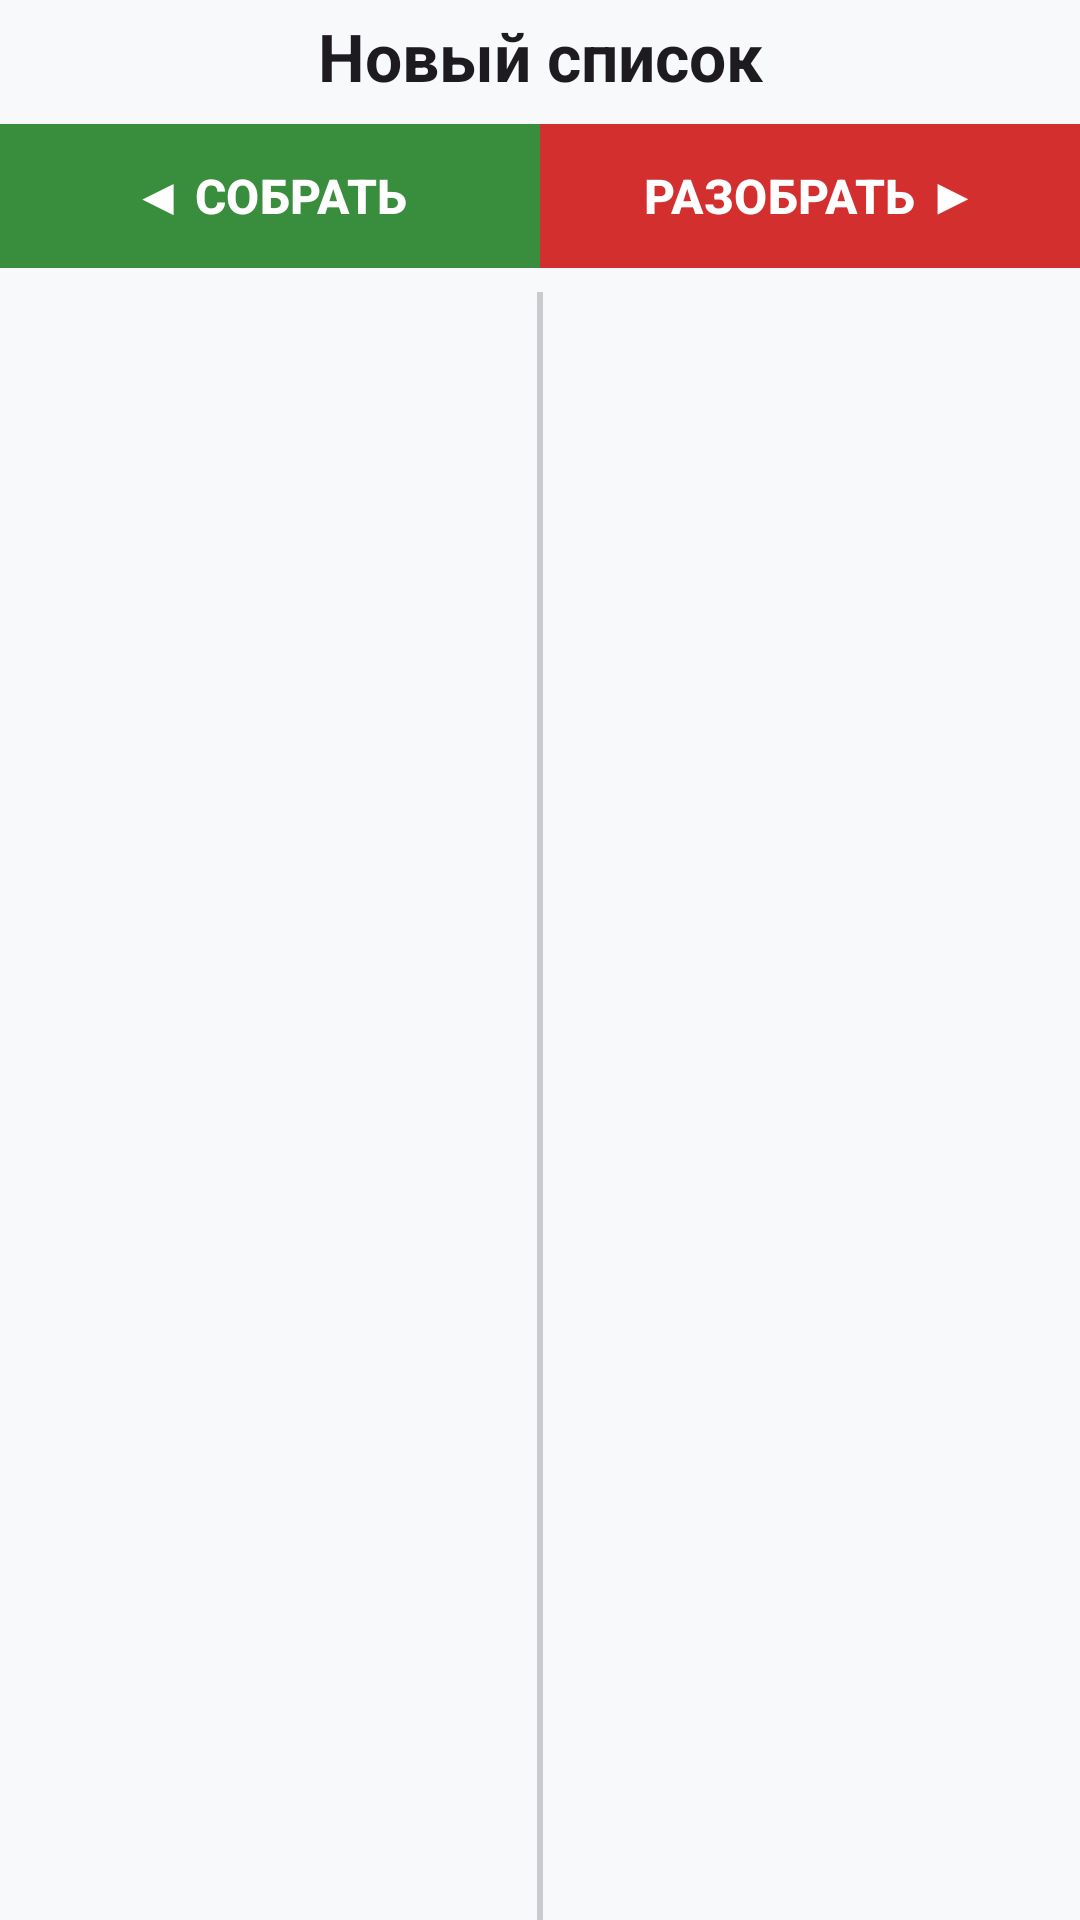

Write the Android layout XML for this screen, with the resource values it uses.
<!-- AndroidManifest.xml: application theme Theme.FocusApp -->
<!-- res/layout/activity_list_detail.xml -->
<?xml version="1.0" encoding="utf-8"?>
<androidx.constraintlayout.widget.ConstraintLayout xmlns:android="http://schemas.android.com/apk/res/android"
    xmlns:app="http://schemas.android.com/apk/res-auto"
    android:layout_width="match_parent"
    android:layout_height="match_parent"
    android:background="?android:attr/windowBackground">

    
    <androidx.constraintlayout.widget.ConstraintLayout
        android:id="@+id/topPanel"
        android:layout_width="match_parent"
        android:layout_height="wrap_content"
        android:paddingStart="16dp"
        android:paddingEnd="16dp"
        android:paddingTop="4dp"
        android:paddingBottom="4dp"
        android:background="?android:attr/windowBackground"
        app:layout_constraintTop_toTopOf="parent"
        app:layout_constraintStart_toStartOf="parent"
        app:layout_constraintEnd_toEndOf="parent">

        <TextView
            android:id="@+id/tvListTitle"
            android:layout_width="0dp"
            android:layout_height="wrap_content"
            android:text="Новый список"
            android:textSize="22sp"
            android:textStyle="bold"
            android:gravity="center"
            android:maxLines="1"
            android:ellipsize="end"
            android:textColor="?android:attr/textColorPrimary"
            app:layout_constraintStart_toStartOf="parent"
            app:layout_constraintEnd_toEndOf="parent"
            app:layout_constraintTop_toTopOf="parent"
            app:layout_constraintBottom_toBottomOf="parent" />

    </androidx.constraintlayout.widget.ConstraintLayout>

    
    <LinearLayout
        android:id="@+id/actionButtonsContainer"
        android:layout_width="0dp"
        android:layout_height="wrap_content"
        android:orientation="horizontal"
        android:gravity="center"
        android:background="?android:attr/windowBackground"
        app:layout_constraintTop_toBottomOf="@id/topPanel"
        app:layout_constraintStart_toStartOf="parent"
        app:layout_constraintEnd_toEndOf="parent">

        <com.google.android.material.button.MaterialButton
            android:id="@+id/btnAssemble"
            style="@style/Widget.Material3.Button"
            android:layout_width="0dp"
            android:layout_height="56dp"
            android:layout_weight="1"
            android:text="@string/btn_assemble"
            android:textSize="16sp"
            android:textStyle="bold"
            android:textColor="@android:color/white"
            app:backgroundTint="@color/list_assemble_button"
            app:cornerRadius="0dp"
            android:insetLeft="0dp"
            android:insetRight="0dp"
            app:iconPadding="0dp" />

        <com.google.android.material.button.MaterialButton
            android:id="@+id/btnDisassemble"
            style="@style/Widget.Material3.Button"
            android:layout_width="0dp"
            android:layout_height="56dp"
            android:layout_weight="1"
            android:text="@string/btn_disassemble"
            android:textSize="16sp"
            android:textStyle="bold"
            android:textColor="@android:color/white"
            app:backgroundTint="@color/list_disassemble_button"
            app:cornerRadius="0dp"
            android:insetLeft="0dp"
            android:insetRight="0dp"
            app:iconPadding="0dp" />

    </LinearLayout>

    
    <androidx.constraintlayout.widget.ConstraintLayout
        android:id="@+id/listsContainer"
        android:layout_width="0dp"
        android:layout_height="0dp"
        android:layout_marginTop="4dp"
        android:layout_marginStart="8dp"
        android:layout_marginEnd="8dp"
        app:layout_constraintTop_toBottomOf="@id/actionButtonsContainer"
        app:layout_constraintBottom_toBottomOf="parent"
        app:layout_constraintStart_toStartOf="parent"
        app:layout_constraintEnd_toEndOf="parent">

        <androidx.constraintlayout.widget.Guideline
            android:id="@+id/guideline_center"
            android:layout_width="wrap_content"
            android:layout_height="wrap_content"
            android:orientation="vertical"
            app:layout_constraintGuide_percent="0.5" />

        
        <View
            android:id="@+id/dividerCenter"
            android:layout_width="2dp"
            android:layout_height="0dp"
            android:background="?android:attr/textColorSecondary"
            android:alpha="0.3"
            app:layout_constraintStart_toStartOf="@id/guideline_center"
            app:layout_constraintEnd_toEndOf="@id/guideline_center"
            app:layout_constraintTop_toTopOf="parent"
            app:layout_constraintBottom_toBottomOf="parent" />

        <androidx.recyclerview.widget.RecyclerView
            android:id="@+id/rvLeft"
            android:layout_width="0dp"
            android:layout_height="0dp"
            android:layout_marginTop="4dp"
            android:layout_marginEnd="4dp"
            android:clipToPadding="false"
            android:paddingBottom="8dp"
            app:layout_constraintStart_toStartOf="parent"
            app:layout_constraintEnd_toStartOf="@id/guideline_center"
            app:layout_constraintTop_toTopOf="parent"
            app:layout_constraintBottom_toBottomOf="parent" />

        <androidx.recyclerview.widget.RecyclerView
            android:id="@+id/rvRight"
            android:layout_width="0dp"
            android:layout_height="0dp"
            android:layout_marginTop="4dp"
            android:layout_marginStart="4dp"
            android:clipToPadding="false"
            android:paddingBottom="8dp"
            app:layout_constraintStart_toStartOf="@id/guideline_center"
            app:layout_constraintEnd_toEndOf="parent"
            app:layout_constraintTop_toTopOf="parent"
            app:layout_constraintBottom_toBottomOf="parent" />

    </androidx.constraintlayout.widget.ConstraintLayout>

</androidx.constraintlayout.widget.ConstraintLayout>
<!-- resources referenced by this layout -->
<resources>
  <color name="list_assemble_button">#388E3C</color>
  <color name="list_disassemble_button">#D32F2F</color>
  <string name="btn_assemble">◀ СОБРАТЬ</string>
  <string name="btn_disassemble">РАЗОБРАТЬ ▶</string>
  <style name="Theme.FocusApp" parent="Theme.Material3.DayNight.NoActionBar">
          
          <item name="colorPrimary">@color/primary</item>
          <item name="colorPrimaryContainer">@color/primary_container</item>
          <item name="colorSecondary">@color/secondary</item>
          <item name="colorTertiary">@color/tertiary</item>
  
          
          <item name="colorOnPrimary">@color/on_primary</item>
          <item name="colorOnSurface">@color/on_surface</item>
          <item name="colorOnSurfaceVariant">@color/on_surface_secondary</item>
  
          
          <item name="colorSurface">@color/surface</item>
          <item name="colorSurfaceVariant">@color/surface_variant</item>
          <item name="android:colorBackground">@color/background</item>
  
          
          <item name="android:statusBarColor">@color/status_bar</item>
  
          
          <item name="android:navigationBarColor">@color/surface</item>
  
          
          <item name="android:forceDarkAllowed" tools:targetApi="q">false</item>
      </style>
  <color name="primary">#1A73E8</color>
  <color name="primary_container">#D2E3FC</color>
  <color name="secondary">#03DAC6</color>
  <color name="tertiary">#FF6B6B</color>
  <color name="on_primary">#FFFFFF</color>
  <color name="on_surface">#202124</color>
  <color name="on_surface_secondary">#5F6368</color>
  <color name="surface">#FFFFFF</color>
  <color name="surface_variant">#F5F5F5</color>
  <color name="background">#F8F9FA</color>
  <color name="status_bar">#FFFFFF</color>
</resources>
